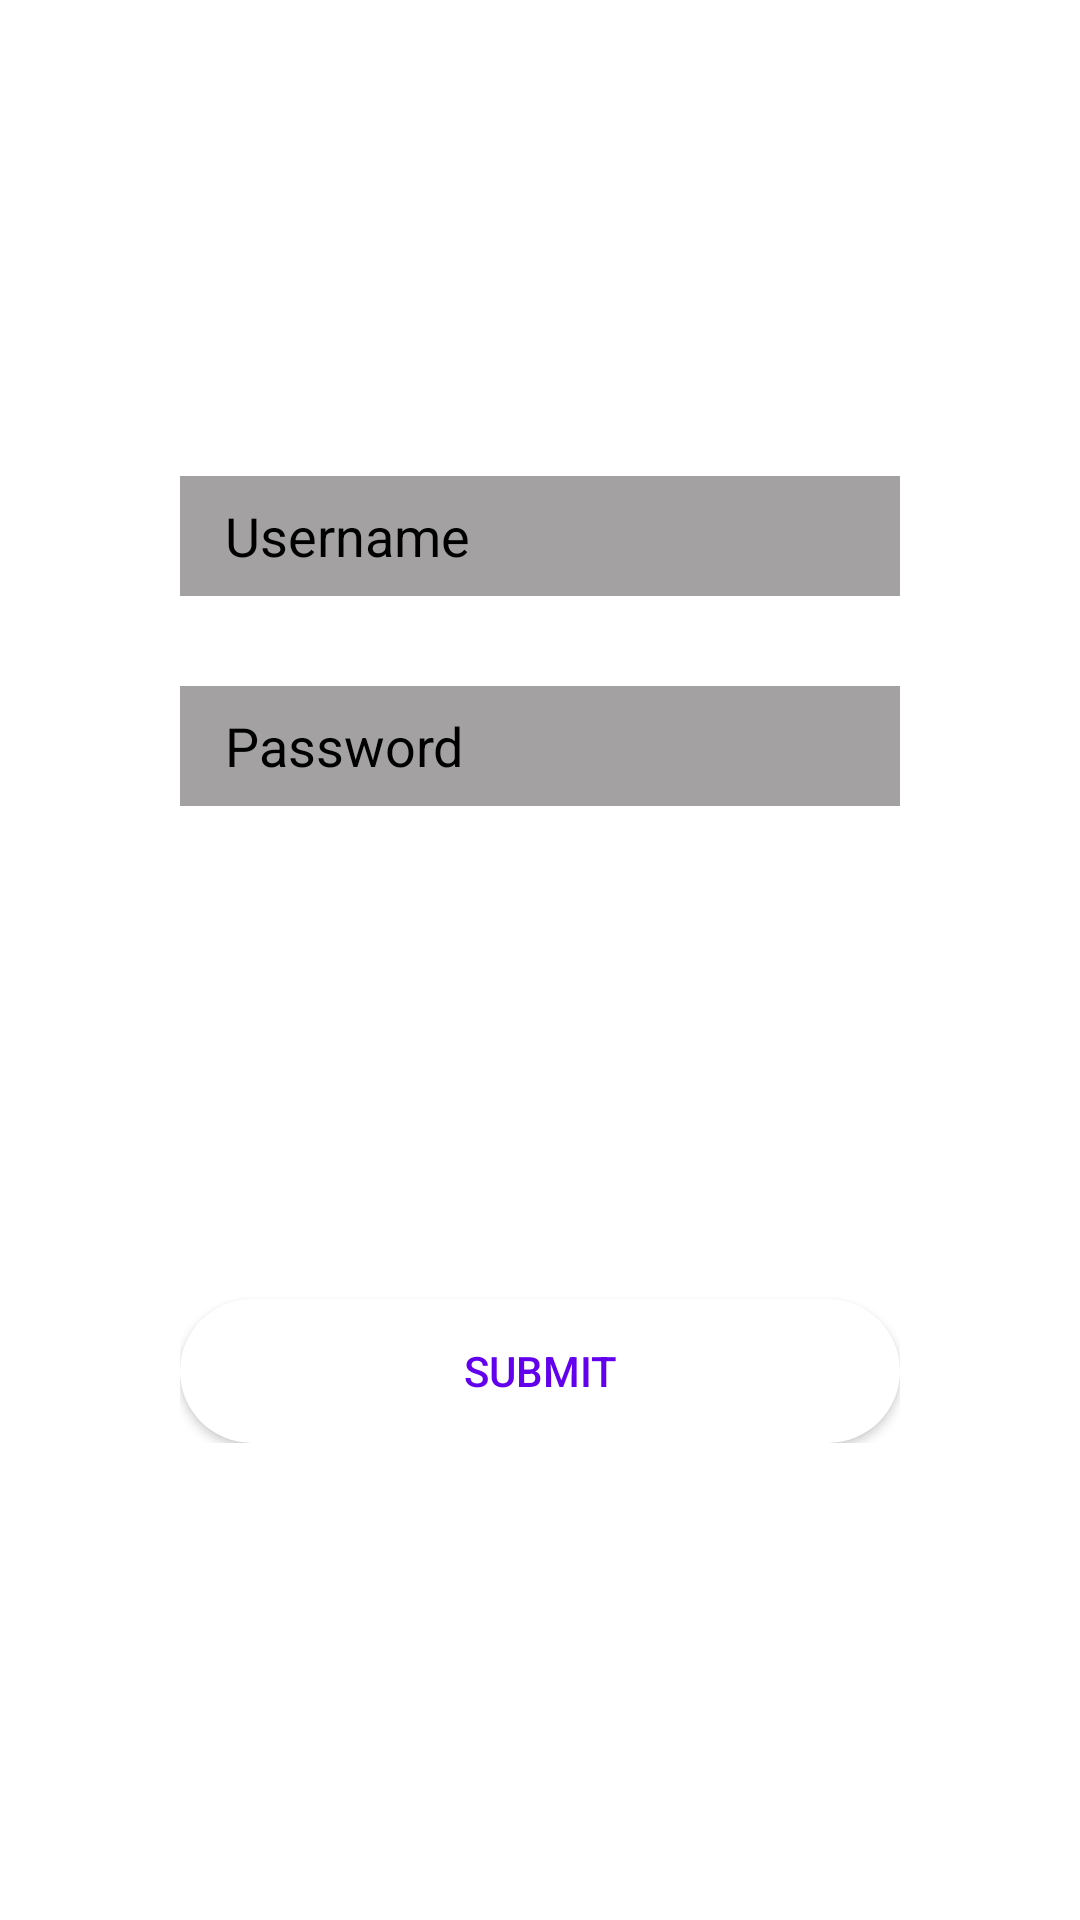

The Android layout XML behind this screen, and the referenced resources:
<!-- AndroidManifest.xml: application theme Theme.GEOFENCING -->
<!-- res/layout/activity_main.xml -->
<?xml version="1.0" encoding="utf-8"?>
<RelativeLayout xmlns:android="http://schemas.android.com/apk/res/android"
    xmlns:app="http://schemas.android.com/apk/res-auto"
    xmlns:tools="http://schemas.android.com/tools"
    android:layout_width="match_parent"
    android:layout_height="match_parent"
    tools:context=".MainActivity">

    <ImageView
        android:layout_width="match_parent"
        android:layout_height="match_parent"
        android:scaleType="centerCrop"
        android:src="@drawable/geofencing"/>

    <TextView
        android:layout_width="match_parent"
        android:layout_height="wrap_content"
        android:text="Login"
        android:textSize="40dp"
        android:textColor="@color/white"
        android:gravity="center_horizontal"
        android:layout_marginTop="50dp"
        />
    <LinearLayout
        android:layout_width="match_parent"
        android:layout_height="wrap_content"
        android:layout_centerInParent="true"
        android:layout_marginLeft="20dp"
        android:layout_marginRight="100dp"
        android:orientation="vertical">
    <EditText
        android:layout_width="match_parent"
        android:layout_height="40dp"
        android:hint="Username"
        android:id="@+id/username"
        android:textColorHint="@color/black"
        android:background="@color/gradient"
        android:paddingLeft="15dp"

        />
        <EditText
            android:layout_width="match_parent"
            android:layout_height="40dp"
            android:hint="Password"
            android:id="@+id/password"
            android:inputType="textPassword"
            android:textColorHint="@color/black"
            android:layout_marginTop="30dp"
            android:layout_marginBottom="30dp"
            android:background="@color/gradient"
            android:paddingLeft="15dp"/>
        <TextView
            android:layout_width="match_parent"
            android:layout_height="wrap_content"
            android:layout_marginBottom="50dp"
            android:gravity="right"
            android:textSize="18sp"
            android:id="@+id/forgetpassword"
            android:text="Forgot password?"
            android:textColor="@color/white"/>
        <android.widget.Button
            android:layout_width="match_parent"
            android:layout_height="match_parent"
            android:textColor="@color/purple_500"
            android:id="@+id/btnSubmit"
            android:text="SUBMIT"
            android:background="@drawable/shape"
            android:layout_marginTop="60dp"/>



    </LinearLayout>

    <TextView
        android:layout_width="match_parent"
        android:layout_height="wrap_content"
        android:layout_marginTop="20sp"
        android:text="Create new account"
        android:textColor="@color/white"
        android:id="@+id/newaccount"
        android:textSize="18sp"
        android:layout_alignParentBottom="true"
        android:layout_marginBottom="10dp"
        android:gravity="center_horizontal"/>

</RelativeLayout>
<!-- resources referenced by this layout -->
<resources>
  <color name="black">#FF000000</color>
  <color name="gradient">#7D454040</color>
  <color name="purple_500">#FF6200EE</color>
  <color name="white">#FFFFFFFF</color>
  <!-- drawable shape (drawable) -->
  <?xml version="1.0" encoding="utf-8"?>
  <shape android:shape="rectangle"
      xmlns:android="http://schemas.android.com/apk/res/android" >
  
      <solid android:color="@color/white"/>
      <corners android:radius="40dp"/>
  
  
  </shape>
  <style name="Theme.GEOFENCING" parent="Theme.MaterialComponents.DayNight.DarkActionBar">
          
          <item name="colorPrimary">@color/purple_500</item>
          <item name="colorPrimaryVariant">@color/purple_700</item>
          <item name="colorOnPrimary">@color/white</item>
          
          <item name="colorSecondary">@color/teal_200</item>
          <item name="colorSecondaryVariant">@color/teal_700</item>
          <item name="colorOnSecondary">@color/black</item>
          
          <item name="android:statusBarColor" tools:targetApi="l">?attr/colorPrimaryVariant</item>
          
      </style>
  <color name="purple_700">#FF3700B3</color>
  <color name="teal_200">#FF03DAC5</color>
  <color name="teal_700">#FF018786</color>
</resources>
